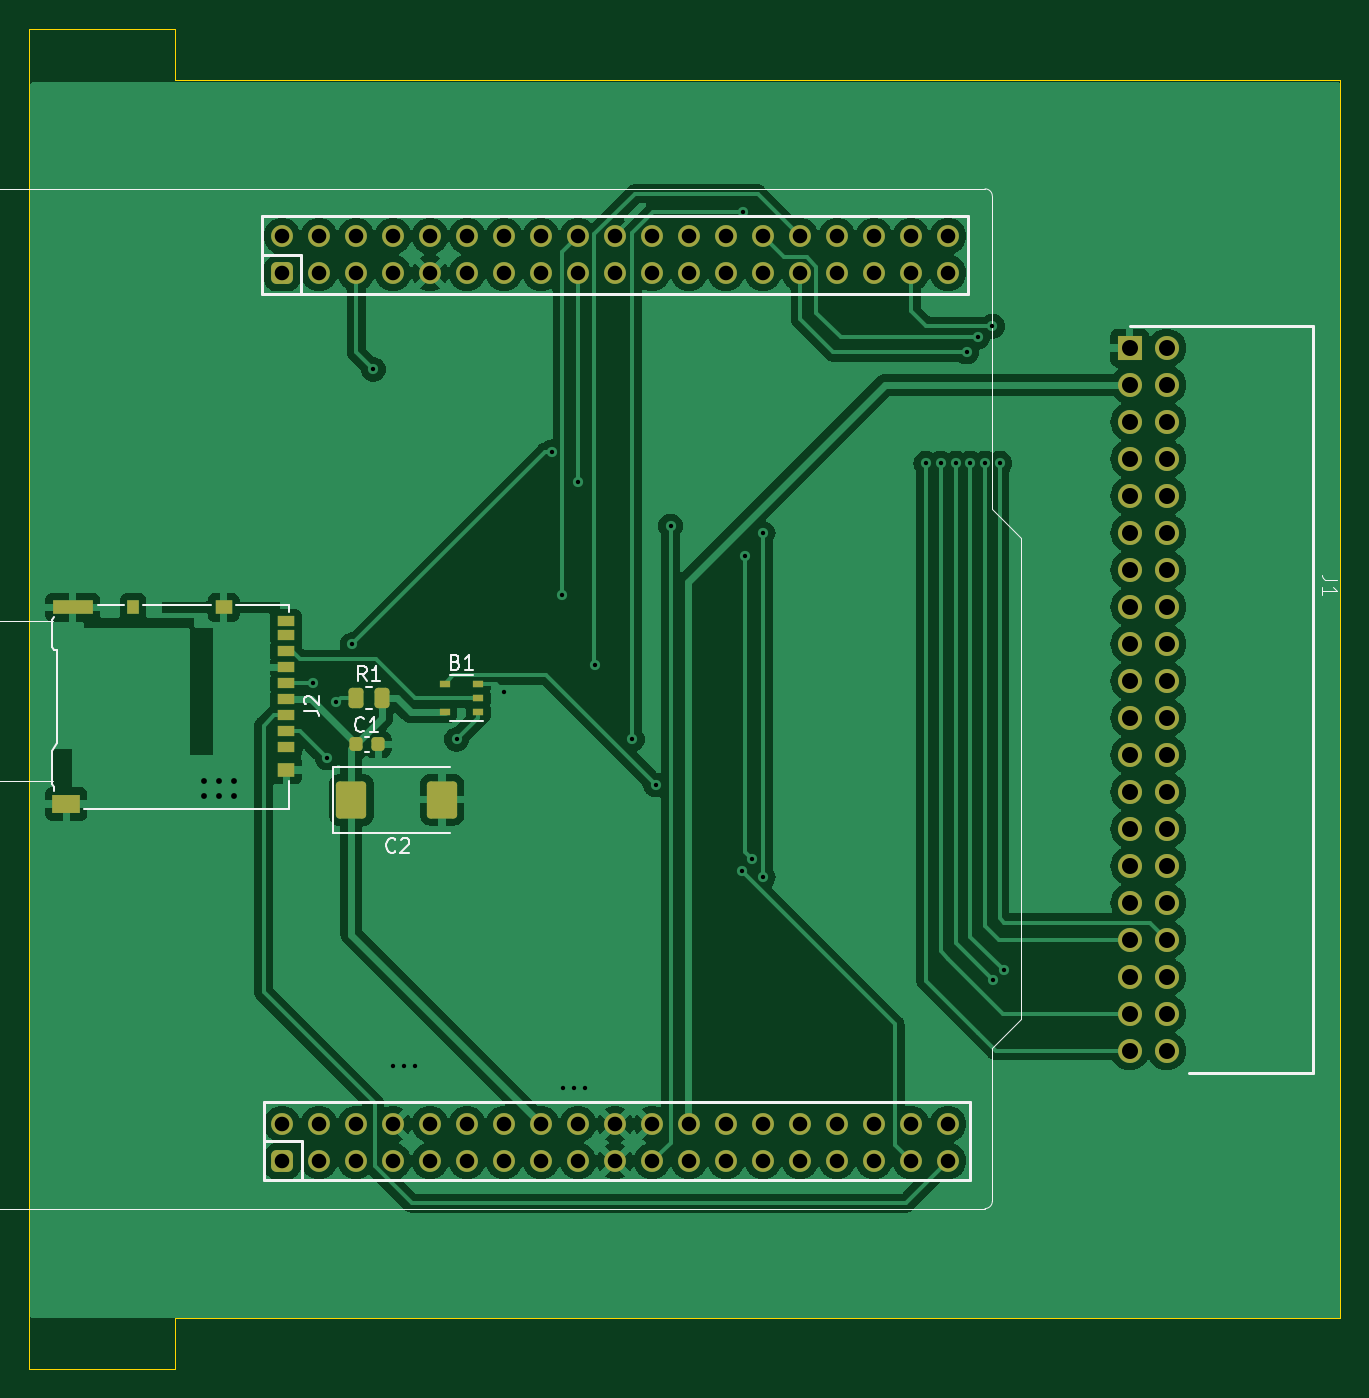
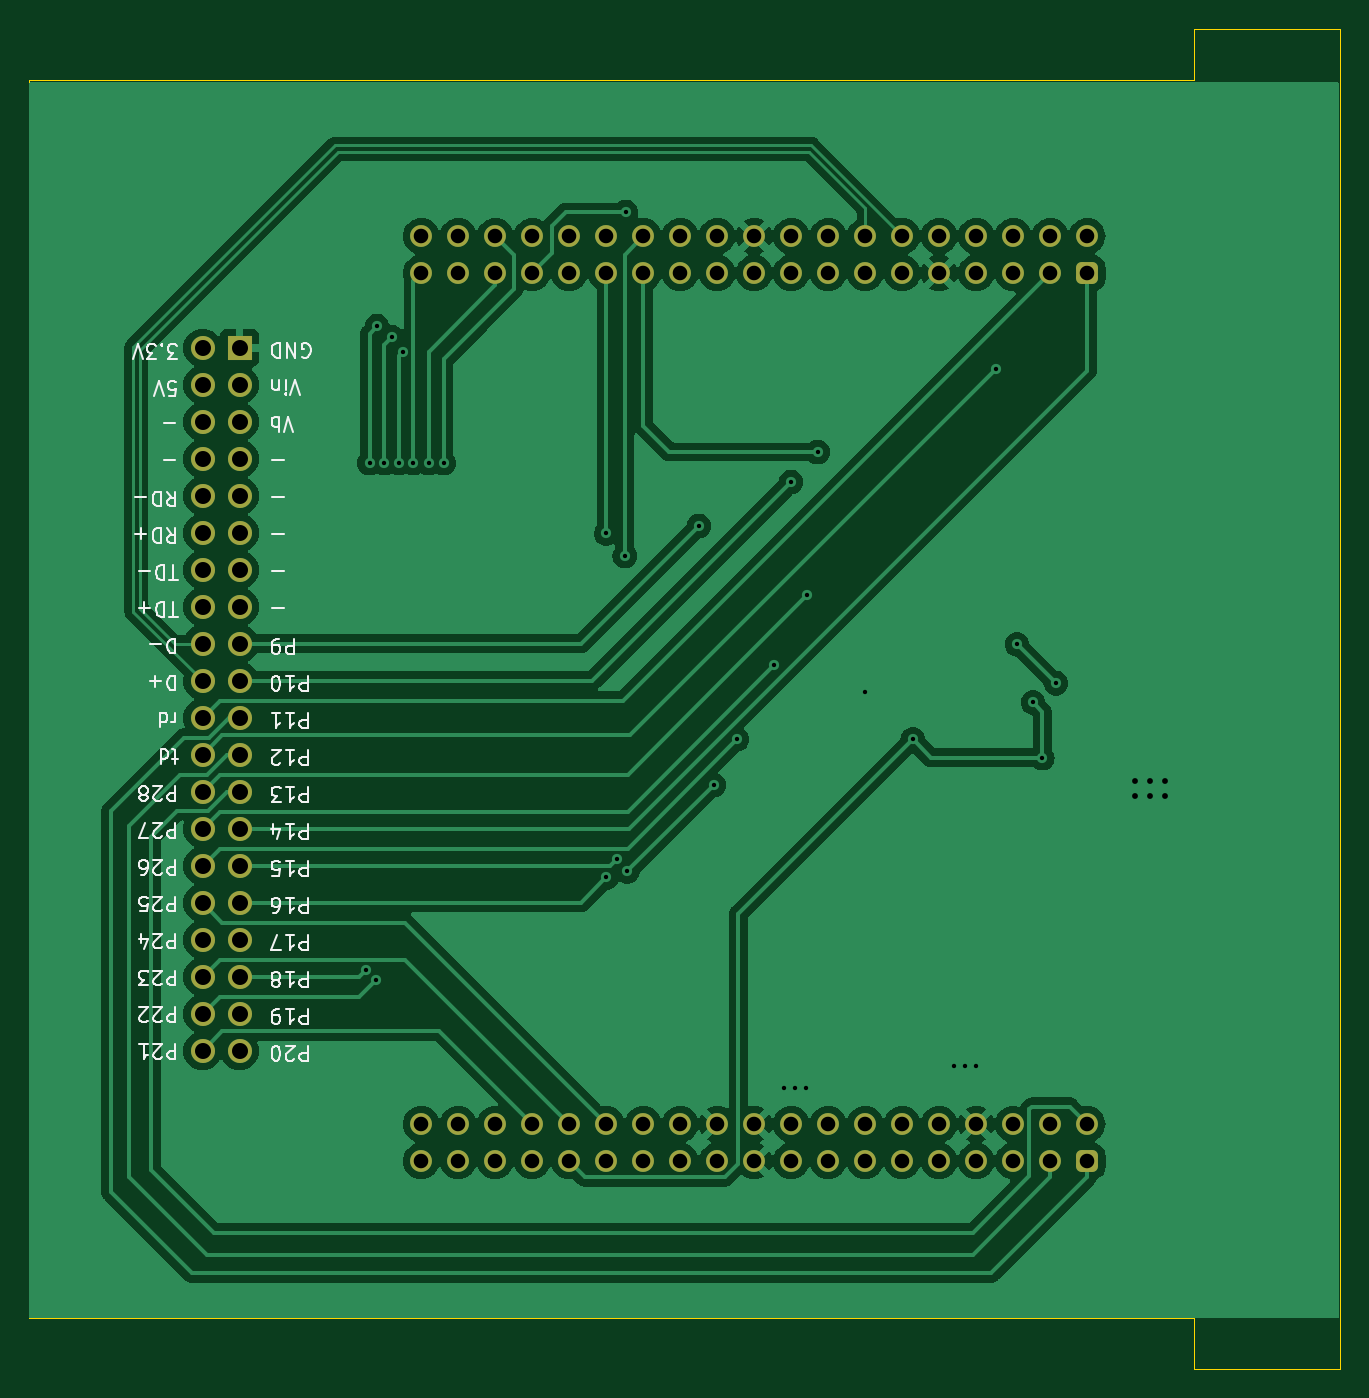
Circuit board: 10 layer files. Board 90.0 x 92.0 mm.
- bottom_copper: OBC_L476RG-B_Cu.gbr (129480 bytes)
- bottom_mask: OBC_L476RG-B_Mask.gbr (4228 bytes)
- paste: OBC_L476RG-B_Paste.gbr (493 bytes)
- bottom_silk: OBC_L476RG-B_Silkscreen.gbr (45282 bytes)
- outline: OBC_L476RG-Edge_Cuts.gbr (931 bytes)
- top_copper: OBC_L476RG-F_Cu.gbr (141992 bytes)
- top_mask: OBC_L476RG-F_Mask.gbr (5471 bytes)
- paste: OBC_L476RG-F_Paste.gbr (2281 bytes)
- top_silk: OBC_L476RG-F_Silkscreen.gbr (9962 bytes)
- drill: OBC_L476RG.drl (3274 bytes)

=== bottom_copper: OBC_L476RG-B_Cu.gbr (129480 bytes, source omitted) ===
=== bottom_mask: OBC_L476RG-B_Mask.gbr ===
%TF.GenerationSoftware,KiCad,Pcbnew,7.0.5-7.0.5~ubuntu22.04.1*%
%TF.CreationDate,2023-06-12T13:20:56+02:00*%
%TF.ProjectId,OBC_L476RG,4f42435f-4c34-4373-9652-472e6b696361,rev?*%
%TF.SameCoordinates,Original*%
%TF.FileFunction,Soldermask,Bot*%
%TF.FilePolarity,Negative*%
%FSLAX46Y46*%
G04 Gerber Fmt 4.6, Leading zero omitted, Abs format (unit mm)*
G04 Created by KiCad (PCBNEW 7.0.5-7.0.5~ubuntu22.04.1) date 2023-06-12 13:20:56*
%MOMM*%
%LPD*%
G01*
G04 APERTURE LIST*
G04 Aperture macros list*
%AMRoundRect*
0 Rectangle with rounded corners*
0 $1 Rounding radius*
0 $2 $3 $4 $5 $6 $7 $8 $9 X,Y pos of 4 corners*
0 Add a 4 corners polygon primitive as box body*
4,1,4,$2,$3,$4,$5,$6,$7,$8,$9,$2,$3,0*
0 Add four circle primitives for the rounded corners*
1,1,$1+$1,$2,$3*
1,1,$1+$1,$4,$5*
1,1,$1+$1,$6,$7*
1,1,$1+$1,$8,$9*
0 Add four rect primitives between the rounded corners*
20,1,$1+$1,$2,$3,$4,$5,0*
20,1,$1+$1,$4,$5,$6,$7,0*
20,1,$1+$1,$6,$7,$8,$9,0*
20,1,$1+$1,$8,$9,$2,$3,0*%
G04 Aperture macros list end*
%ADD10R,1.650000X1.650000*%
%ADD11C,1.650000*%
%ADD12RoundRect,0.375000X-0.375000X-0.375000X0.375000X-0.375000X0.375000X0.375000X-0.375000X0.375000X0*%
%ADD13C,1.500000*%
G04 APERTURE END LIST*
D10*
%TO.C,J1*%
X217030718Y-64566651D03*
D11*
X219570718Y-64566651D03*
X217030718Y-67106651D03*
X219570718Y-67106651D03*
X217030718Y-69646651D03*
X219570718Y-69646651D03*
X217030718Y-72186651D03*
X219570718Y-72186651D03*
X217030718Y-74726651D03*
X219570718Y-74726651D03*
X217030718Y-77266651D03*
X219570718Y-77266651D03*
X217030718Y-79806651D03*
X219570718Y-79806651D03*
X217030718Y-82346651D03*
X219570718Y-82346651D03*
X217030718Y-84886651D03*
X219570718Y-84886651D03*
X217030718Y-87426651D03*
X219570718Y-87426651D03*
X217030718Y-89966651D03*
X219570718Y-89966651D03*
X217030718Y-92506651D03*
X219570718Y-92506651D03*
X217030718Y-95046651D03*
X219570718Y-95046651D03*
X217030718Y-97586651D03*
X219570718Y-97586651D03*
X217030718Y-100126651D03*
X219570718Y-100126651D03*
X217030718Y-102666651D03*
X219570718Y-102666651D03*
X217030718Y-105206651D03*
X219570718Y-105206651D03*
X217030718Y-107746651D03*
X219570718Y-107746651D03*
X217030718Y-110286651D03*
X219570718Y-110286651D03*
X217030718Y-112826651D03*
X219570718Y-112826651D03*
%TD*%
D12*
%TO.C,U1*%
X158834000Y-120393268D03*
D13*
X158834000Y-117853268D03*
X161374000Y-120393268D03*
X161374000Y-117853268D03*
X163914000Y-120393268D03*
X163914000Y-117853268D03*
X166454000Y-120393268D03*
X166454000Y-117853268D03*
X168994000Y-120393268D03*
X168994000Y-117853268D03*
X171534000Y-120393268D03*
X171534000Y-117853268D03*
X174074000Y-120393268D03*
X174074000Y-117853268D03*
X176614000Y-120393268D03*
X176614000Y-117853268D03*
X179154000Y-120393268D03*
X179154000Y-117853268D03*
X181694000Y-120393268D03*
X181694000Y-117853268D03*
X184234000Y-120393268D03*
X184234000Y-117853268D03*
X186774000Y-120393268D03*
X186774000Y-117853268D03*
X189314000Y-120393268D03*
X189314000Y-117853268D03*
X191854000Y-120393268D03*
X191854000Y-117853268D03*
X194394000Y-120393268D03*
X194394000Y-117853268D03*
X196934000Y-120393268D03*
X196934000Y-117853268D03*
X199474000Y-120393268D03*
X199474000Y-117853268D03*
X202014000Y-120393268D03*
X202014000Y-117853268D03*
X204554000Y-120393268D03*
X204554000Y-117853268D03*
D12*
X158834000Y-59433268D03*
D13*
X158834000Y-56893268D03*
X161374000Y-59433268D03*
X161374000Y-56893268D03*
X163914000Y-59433268D03*
X163914000Y-56893268D03*
X166454000Y-59433268D03*
X166454000Y-56893268D03*
X168994000Y-59433268D03*
X168994000Y-56893268D03*
X171534000Y-59433268D03*
X171534000Y-56893268D03*
X174074000Y-59433268D03*
X174074000Y-56893268D03*
X176614000Y-59433268D03*
X176614000Y-56893268D03*
X179154000Y-59433268D03*
X179154000Y-56893268D03*
X181694000Y-59433268D03*
X181694000Y-56893268D03*
X184234000Y-59433268D03*
X184234000Y-56893268D03*
X186774000Y-59433268D03*
X186774000Y-56893268D03*
X189314000Y-59433268D03*
X189314000Y-56893268D03*
X191854000Y-59433268D03*
X191854000Y-56893268D03*
X194394000Y-59433268D03*
X194394000Y-56893268D03*
X196934000Y-59433268D03*
X196934000Y-56893268D03*
X199474000Y-59433268D03*
X199474000Y-56893268D03*
X202014000Y-59433268D03*
X202014000Y-56893268D03*
X204554000Y-59433268D03*
X204554000Y-56893268D03*
%TD*%
M02*

=== paste: OBC_L476RG-B_Paste.gbr ===
%TF.GenerationSoftware,KiCad,Pcbnew,7.0.5-7.0.5~ubuntu22.04.1*%
%TF.CreationDate,2023-06-12T13:20:56+02:00*%
%TF.ProjectId,OBC_L476RG,4f42435f-4c34-4373-9652-472e6b696361,rev?*%
%TF.SameCoordinates,Original*%
%TF.FileFunction,Paste,Bot*%
%TF.FilePolarity,Positive*%
%FSLAX46Y46*%
G04 Gerber Fmt 4.6, Leading zero omitted, Abs format (unit mm)*
G04 Created by KiCad (PCBNEW 7.0.5-7.0.5~ubuntu22.04.1) date 2023-06-12 13:20:56*
%MOMM*%
%LPD*%
G01*
G04 APERTURE LIST*
G04 APERTURE END LIST*
M02*

=== bottom_silk: OBC_L476RG-B_Silkscreen.gbr (45282 bytes, source omitted) ===
=== outline: OBC_L476RG-Edge_Cuts.gbr ===
%TF.GenerationSoftware,KiCad,Pcbnew,7.0.5-7.0.5~ubuntu22.04.1*%
%TF.CreationDate,2023-06-12T13:20:56+02:00*%
%TF.ProjectId,OBC_L476RG,4f42435f-4c34-4373-9652-472e6b696361,rev?*%
%TF.SameCoordinates,Original*%
%TF.FileFunction,Profile,NP*%
%FSLAX46Y46*%
G04 Gerber Fmt 4.6, Leading zero omitted, Abs format (unit mm)*
G04 Created by KiCad (PCBNEW 7.0.5-7.0.5~ubuntu22.04.1) date 2023-06-12 13:20:56*
%MOMM*%
%LPD*%
G01*
G04 APERTURE LIST*
%TA.AperFunction,Profile*%
%ADD10C,0.100000*%
%TD*%
G04 APERTURE END LIST*
D10*
X151478000Y-131146000D02*
X231478000Y-131146000D01*
X141478000Y-134646000D02*
X151478000Y-134646000D01*
X231478000Y-131146000D02*
X231478000Y-46146000D01*
X141478000Y-42646000D02*
X151478000Y-42646000D01*
X151478000Y-46146000D02*
X231478000Y-46146000D01*
X151478000Y-131146000D02*
X151478000Y-134646000D01*
X141478000Y-134646000D02*
X141478000Y-42646000D01*
X151478000Y-42646000D02*
X151478000Y-46146000D01*
M02*

=== top_copper: OBC_L476RG-F_Cu.gbr (141992 bytes, source omitted) ===
=== top_mask: OBC_L476RG-F_Mask.gbr ===
%TF.GenerationSoftware,KiCad,Pcbnew,7.0.5-7.0.5~ubuntu22.04.1*%
%TF.CreationDate,2023-06-12T13:20:56+02:00*%
%TF.ProjectId,OBC_L476RG,4f42435f-4c34-4373-9652-472e6b696361,rev?*%
%TF.SameCoordinates,Original*%
%TF.FileFunction,Soldermask,Top*%
%TF.FilePolarity,Negative*%
%FSLAX46Y46*%
G04 Gerber Fmt 4.6, Leading zero omitted, Abs format (unit mm)*
G04 Created by KiCad (PCBNEW 7.0.5-7.0.5~ubuntu22.04.1) date 2023-06-12 13:20:56*
%MOMM*%
%LPD*%
G01*
G04 APERTURE LIST*
G04 Aperture macros list*
%AMRoundRect*
0 Rectangle with rounded corners*
0 $1 Rounding radius*
0 $2 $3 $4 $5 $6 $7 $8 $9 X,Y pos of 4 corners*
0 Add a 4 corners polygon primitive as box body*
4,1,4,$2,$3,$4,$5,$6,$7,$8,$9,$2,$3,0*
0 Add four circle primitives for the rounded corners*
1,1,$1+$1,$2,$3*
1,1,$1+$1,$4,$5*
1,1,$1+$1,$6,$7*
1,1,$1+$1,$8,$9*
0 Add four rect primitives between the rounded corners*
20,1,$1+$1,$2,$3,$4,$5,0*
20,1,$1+$1,$4,$5,$6,$7,0*
20,1,$1+$1,$6,$7,$8,$9,0*
20,1,$1+$1,$8,$9,$2,$3,0*%
G04 Aperture macros list end*
%ADD10RoundRect,0.250000X-0.787500X-1.025000X0.787500X-1.025000X0.787500X1.025000X-0.787500X1.025000X0*%
%ADD11R,1.650000X1.650000*%
%ADD12C,1.650000*%
%ADD13R,0.700000X0.510000*%
%ADD14RoundRect,0.225000X-0.225000X-0.250000X0.225000X-0.250000X0.225000X0.250000X-0.225000X0.250000X0*%
%ADD15RoundRect,0.250000X-0.262500X-0.450000X0.262500X-0.450000X0.262500X0.450000X-0.262500X0.450000X0*%
%ADD16R,1.200000X0.700000*%
%ADD17R,0.800000X1.000000*%
%ADD18R,1.200000X1.000000*%
%ADD19R,2.800000X1.000000*%
%ADD20R,1.900000X1.300000*%
%ADD21RoundRect,0.375000X-0.375000X-0.375000X0.375000X-0.375000X0.375000X0.375000X-0.375000X0.375000X0*%
%ADD22C,1.500000*%
G04 APERTURE END LIST*
D10*
%TO.C,C2*%
X163595500Y-95586000D03*
X169820500Y-95586000D03*
%TD*%
D11*
%TO.C,J1*%
X217030718Y-64566651D03*
D12*
X219570718Y-64566651D03*
X217030718Y-67106651D03*
X219570718Y-67106651D03*
X217030718Y-69646651D03*
X219570718Y-69646651D03*
X217030718Y-72186651D03*
X219570718Y-72186651D03*
X217030718Y-74726651D03*
X219570718Y-74726651D03*
X217030718Y-77266651D03*
X219570718Y-77266651D03*
X217030718Y-79806651D03*
X219570718Y-79806651D03*
X217030718Y-82346651D03*
X219570718Y-82346651D03*
X217030718Y-84886651D03*
X219570718Y-84886651D03*
X217030718Y-87426651D03*
X219570718Y-87426651D03*
X217030718Y-89966651D03*
X219570718Y-89966651D03*
X217030718Y-92506651D03*
X219570718Y-92506651D03*
X217030718Y-95046651D03*
X219570718Y-95046651D03*
X217030718Y-97586651D03*
X219570718Y-97586651D03*
X217030718Y-100126651D03*
X219570718Y-100126651D03*
X217030718Y-102666651D03*
X219570718Y-102666651D03*
X217030718Y-105206651D03*
X219570718Y-105206651D03*
X217030718Y-107746651D03*
X219570718Y-107746651D03*
X217030718Y-110286651D03*
X219570718Y-110286651D03*
X217030718Y-112826651D03*
X219570718Y-112826651D03*
%TD*%
D13*
%TO.C,B1*%
X172313000Y-89551000D03*
X172313000Y-88601000D03*
X172313000Y-87651000D03*
X169993000Y-87651000D03*
X169993000Y-89551000D03*
%TD*%
D14*
%TO.C,C1*%
X163888000Y-91776000D03*
X165438000Y-91776000D03*
%TD*%
D15*
%TO.C,R1*%
X163890500Y-88601000D03*
X165715500Y-88601000D03*
%TD*%
D16*
%TO.C,J2*%
X159118000Y-91981000D03*
X159118000Y-90881000D03*
X159118000Y-89781000D03*
X159118000Y-88681000D03*
X159118000Y-87581000D03*
X159118000Y-86481000D03*
X159118000Y-85381000D03*
X159118000Y-84281000D03*
X159118000Y-83331000D03*
D17*
X148618000Y-82381000D03*
D18*
X154818000Y-82381000D03*
D19*
X144468000Y-82381000D03*
D18*
X159118000Y-93531000D03*
D20*
X144018000Y-95881000D03*
%TD*%
D21*
%TO.C,U1*%
X158834000Y-120393268D03*
D22*
X158834000Y-117853268D03*
X161374000Y-120393268D03*
X161374000Y-117853268D03*
X163914000Y-120393268D03*
X163914000Y-117853268D03*
X166454000Y-120393268D03*
X166454000Y-117853268D03*
X168994000Y-120393268D03*
X168994000Y-117853268D03*
X171534000Y-120393268D03*
X171534000Y-117853268D03*
X174074000Y-120393268D03*
X174074000Y-117853268D03*
X176614000Y-120393268D03*
X176614000Y-117853268D03*
X179154000Y-120393268D03*
X179154000Y-117853268D03*
X181694000Y-120393268D03*
X181694000Y-117853268D03*
X184234000Y-120393268D03*
X184234000Y-117853268D03*
X186774000Y-120393268D03*
X186774000Y-117853268D03*
X189314000Y-120393268D03*
X189314000Y-117853268D03*
X191854000Y-120393268D03*
X191854000Y-117853268D03*
X194394000Y-120393268D03*
X194394000Y-117853268D03*
X196934000Y-120393268D03*
X196934000Y-117853268D03*
X199474000Y-120393268D03*
X199474000Y-117853268D03*
X202014000Y-120393268D03*
X202014000Y-117853268D03*
X204554000Y-120393268D03*
X204554000Y-117853268D03*
D21*
X158834000Y-59433268D03*
D22*
X158834000Y-56893268D03*
X161374000Y-59433268D03*
X161374000Y-56893268D03*
X163914000Y-59433268D03*
X163914000Y-56893268D03*
X166454000Y-59433268D03*
X166454000Y-56893268D03*
X168994000Y-59433268D03*
X168994000Y-56893268D03*
X171534000Y-59433268D03*
X171534000Y-56893268D03*
X174074000Y-59433268D03*
X174074000Y-56893268D03*
X176614000Y-59433268D03*
X176614000Y-56893268D03*
X179154000Y-59433268D03*
X179154000Y-56893268D03*
X181694000Y-59433268D03*
X181694000Y-56893268D03*
X184234000Y-59433268D03*
X184234000Y-56893268D03*
X186774000Y-59433268D03*
X186774000Y-56893268D03*
X189314000Y-59433268D03*
X189314000Y-56893268D03*
X191854000Y-59433268D03*
X191854000Y-56893268D03*
X194394000Y-59433268D03*
X194394000Y-56893268D03*
X196934000Y-59433268D03*
X196934000Y-56893268D03*
X199474000Y-59433268D03*
X199474000Y-56893268D03*
X202014000Y-59433268D03*
X202014000Y-56893268D03*
X204554000Y-59433268D03*
X204554000Y-56893268D03*
%TD*%
M02*

=== paste: OBC_L476RG-F_Paste.gbr (2281 bytes, source withheld) ===
=== top_silk: OBC_L476RG-F_Silkscreen.gbr (9962 bytes, source omitted) ===
=== drill: OBC_L476RG.drl ===
M48
; DRILL file {KiCad 7.0.5-7.0.5~ubuntu22.04.1} date lun. 12 juin 2023 13:20:34
; FORMAT={-:-/ absolute / metric / decimal}
; #@! TF.CreationDate,2023-06-12T13:20:34+02:00
; #@! TF.GenerationSoftware,Kicad,Pcbnew,7.0.5-7.0.5~ubuntu22.04.1
; #@! TF.FileFunction,MixedPlating,1,2
FMAT,2
METRIC
; #@! TA.AperFunction,Plated,PTH,ViaDrill
T1C0.300
; #@! TA.AperFunction,Plated,PTH,ViaDrill
T2C0.400
; #@! TA.AperFunction,Plated,PTH,ComponentDrill
T3C1.000
; #@! TA.AperFunction,Plated,PTH,ComponentDrill
T4C1.100
%
G90
G05
T1
X160.989Y-87.581
X161.925Y-92.71
X162.56Y-88.9
X163.66Y-84.918
X165.1Y-66.04
X166.454Y-113.874
X167.216Y-113.874
X167.978Y-113.874
X170.815Y-91.44
X174.074Y-88.22
X177.355Y-71.71
X178.054Y-81.534
X178.138Y-115.398
X178.9Y-115.398
X179.176Y-73.766
X179.662Y-115.398
X180.34Y-86.36
X182.88Y-91.44
X184.488Y-94.57
X185.504Y-76.79
X190.414Y-100.496
X190.5Y-55.245
X190.584Y-78.856
X191.092Y-99.651
X191.854Y-77.298
X191.854Y-100.92
X203.03Y-72.472
X204.046Y-72.472
X205.105Y-72.472
X205.824Y-64.852
X206.078Y-72.472
X206.586Y-63.836
X207.095Y-72.472
X207.602Y-63.074
X207.645Y-107.95
X208.11Y-72.472
X208.364Y-107.271
T2
X153.5Y-94.316
X153.5Y-95.332
X154.516Y-94.316
X154.516Y-95.332
X155.532Y-94.316
X155.532Y-95.332
T3
X158.834Y-56.893
X158.834Y-59.433
X158.834Y-117.853
X158.834Y-120.393
X161.374Y-56.893
X161.374Y-59.433
X161.374Y-117.853
X161.374Y-120.393
X163.914Y-56.893
X163.914Y-59.433
X163.914Y-117.853
X163.914Y-120.393
X166.454Y-56.893
X166.454Y-59.433
X166.454Y-117.853
X166.454Y-120.393
X168.994Y-56.893
X168.994Y-59.433
X168.994Y-117.853
X168.994Y-120.393
X171.534Y-56.893
X171.534Y-59.433
X171.534Y-117.853
X171.534Y-120.393
X174.074Y-56.893
X174.074Y-59.433
X174.074Y-117.853
X174.074Y-120.393
X176.614Y-56.893
X176.614Y-59.433
X176.614Y-117.853
X176.614Y-120.393
X179.154Y-56.893
X179.154Y-59.433
X179.154Y-117.853
X179.154Y-120.393
X181.694Y-56.893
X181.694Y-59.433
X181.694Y-117.853
X181.694Y-120.393
X184.234Y-56.893
X184.234Y-59.433
X184.234Y-117.853
X184.234Y-120.393
X186.774Y-56.893
X186.774Y-59.433
X186.774Y-117.853
X186.774Y-120.393
X189.314Y-56.893
X189.314Y-59.433
X189.314Y-117.853
X189.314Y-120.393
X191.854Y-56.893
X191.854Y-59.433
X191.854Y-117.853
X191.854Y-120.393
X194.394Y-56.893
X194.394Y-59.433
X194.394Y-117.853
X194.394Y-120.393
X196.934Y-56.893
X196.934Y-59.433
X196.934Y-117.853
X196.934Y-120.393
X199.474Y-56.893
X199.474Y-59.433
X199.474Y-117.853
X199.474Y-120.393
X202.014Y-56.893
X202.014Y-59.433
X202.014Y-117.853
X202.014Y-120.393
X204.554Y-56.893
X204.554Y-59.433
X204.554Y-117.853
X204.554Y-120.393
T4
X217.031Y-64.567
X217.031Y-67.107
X217.031Y-69.647
X217.031Y-72.187
X217.031Y-74.727
X217.031Y-77.267
X217.031Y-79.807
X217.031Y-82.347
X217.031Y-84.887
X217.031Y-87.427
X217.031Y-89.967
X217.031Y-92.507
X217.031Y-95.047
X217.031Y-97.587
X217.031Y-100.127
X217.031Y-102.667
X217.031Y-105.207
X217.031Y-107.747
X217.031Y-110.287
X217.031Y-112.827
X219.571Y-64.567
X219.571Y-67.107
X219.571Y-69.647
X219.571Y-72.187
X219.571Y-74.727
X219.571Y-77.267
X219.571Y-79.807
X219.571Y-82.347
X219.571Y-84.887
X219.571Y-87.427
X219.571Y-89.967
X219.571Y-92.507
X219.571Y-95.047
X219.571Y-97.587
X219.571Y-100.127
X219.571Y-102.667
X219.571Y-105.207
X219.571Y-107.747
X219.571Y-110.287
X219.571Y-112.827
T0
M30

